Run: headless pygame with SDL's dummy video driver; simulated clock (each Clock.tick advances the game by its frame time, no real sleeping); random seed 0; keys injected as events and as key.get_pressed() state; no mouse input.
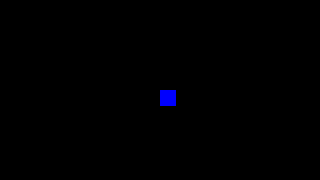
Frame 1 of 4 · flips 1–60 · no input
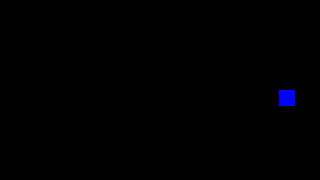
Frame 2 of 4 · flips 61–180 · tapped SPACE, RETURN · held RIGHT (→), D
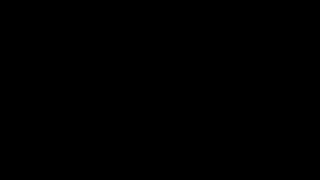
Frame 3 of 4 · flips 181–300 · held DOWN (↓), S
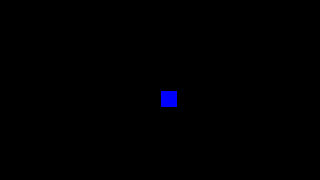
Frame 4 of 4 · flips 301–420 · held LEFT (←), A, UP (↑), W

The pygame program that drew these frames:

import pygame
from pygame.locals import *
from sys import exit

#inicalização do joystick
pygame.joystick.init()
joysticks = [
  pygame.joystick.Joystick(i) for i in range(pygame.joystick.get_count())
]

#tela
largura, altura = 320, 180
tela = pygame.display.set_mode([largura, altura])

x_player, y_player = 160, 90

#configuração do fps do jogo
fps = pygame.time.Clock()

pygame.init()

while True:

  #velocidade do fps
  fps.tick(30)

  #limpar a tela
  tela.fill((0, 0, 0))

  #exit
  for event in pygame.event.get():
    if event.type == QUIT:
      pygame.quit()
      exit()

    elif event.type == pygame.JOYAXISMOTION:
      print(event)
    elif event.type == pygame.JOYBUTTONDOWN:
      print(event)
      
  #player
  player = pygame.draw.rect(tela, (0, 0, 255), (x_player, y_player, 16, 16))
  #movimentação player teclado
  if pygame.key.get_pressed()[K_d]:
    x_player += 1
  if pygame.key.get_pressed()[K_a]:
    x_player -= 1
  if pygame.key.get_pressed()[K_w]:
    y_player -= 1
  if pygame.key.get_pressed()[K_s]:
    y_player += 1

  #print caso tenha um controle conectado
  for js in joysticks:
    print(js)

  pygame.display.update()
